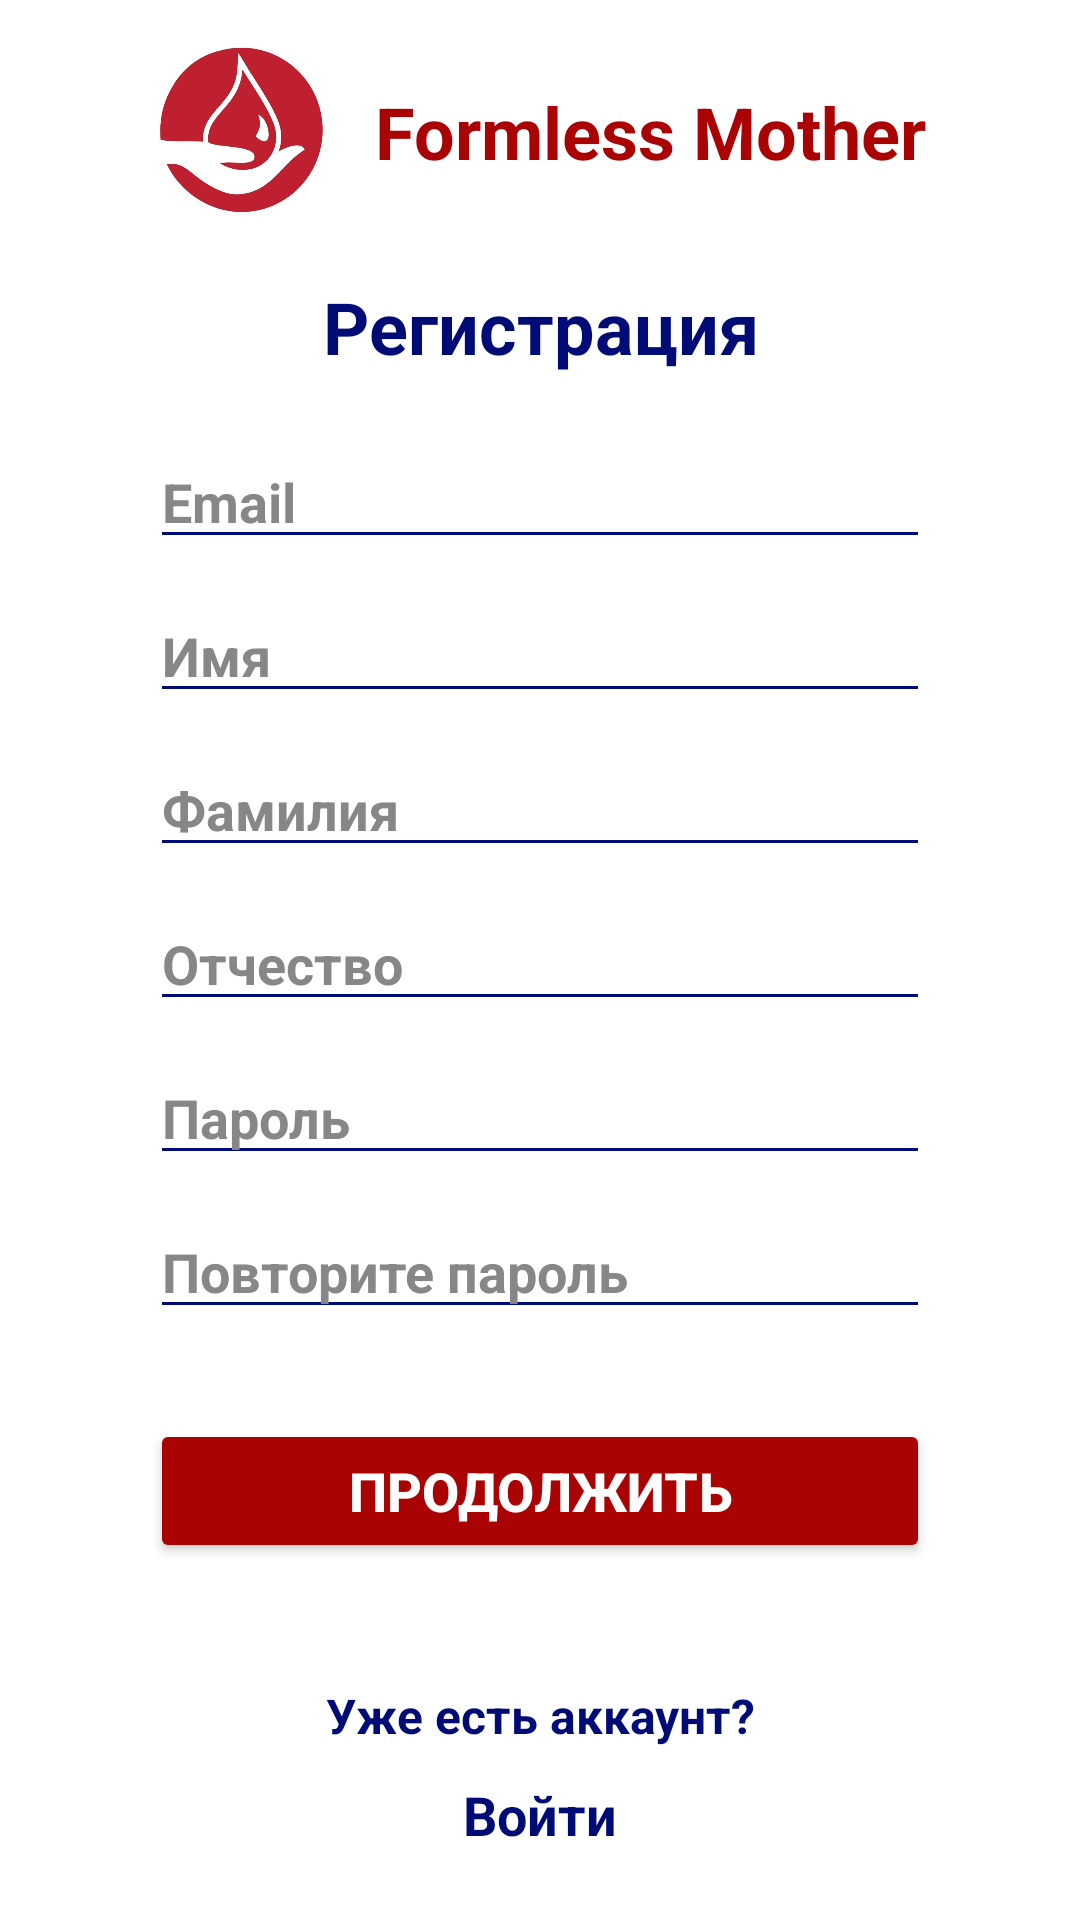

Layout XML and referenced resources for this Android screen:
<!-- AndroidManifest.xml: application theme Theme.BloodDonation -->
<!-- res/layout/activity_registration.xml -->
<?xml version="1.0" encoding="utf-8"?>
<LinearLayout xmlns:android="http://schemas.android.com/apk/res/android"
    xmlns:app="http://schemas.android.com/apk/res-auto"
    xmlns:tools="http://schemas.android.com/tools"
    android:layout_width="match_parent"
    android:layout_height="match_parent"
    android:gravity="center"
    android:orientation="vertical"
    android:paddingStart="50dp"
    android:paddingEnd="50dp"
    android:background="@color/white"
    tools:context=".RegistrationActivity">


    <LinearLayout
        android:layout_width="match_parent"
        android:layout_height="wrap_content"
        android:orientation="horizontal">

        <ImageView
            android:layout_width="60dp"
            android:layout_height="60dp"
            android:background="@drawable/logo"
            android:contentDescription="@null" />

        <TextView
            android:layout_width="match_parent"
            android:layout_height="wrap_content"
            android:layout_marginStart="15dp"
            android:layout_marginTop="15dp"
            android:text="@string/formless_mother"
            android:textColor="@color/red"
            android:textSize="24sp"
            android:textStyle="bold" />

    </LinearLayout>

    <TextView
        android:layout_width="match_parent"
        android:layout_height="wrap_content"
        android:layout_marginTop="20dp"
        android:text="@string/signing_up"
        android:textAlignment="center"
        android:textColor="@color/blue"
        android:textSize="24sp"
        android:textStyle="bold" />

    <EditText
        android:id="@+id/editTextEmail"
        android:layout_width="match_parent"
        android:layout_height="wrap_content"
        android:layout_marginTop="20dp"
        android:backgroundTint="@color/blue"
        android:hint="@string/email"
        android:inputType="textEmailAddress"
        android:textColor="@color/blue"
        android:textColorHint="@color/gray"
        android:textSize="18sp"
        android:textStyle="bold" />

    <EditText
        android:id="@+id/editTextFirstName"
        android:layout_width="match_parent"
        android:layout_height="wrap_content"
        android:layout_marginTop="10dp"
        android:backgroundTint="@color/blue"
        android:hint="@string/first_name"
        android:inputType="textCapWords"
        android:textColor="@color/blue"
        android:textColorHint="@color/gray"
        android:textSize="18sp"
        android:textStyle="bold" />

    <EditText
        android:id="@+id/editTextLastName"
        android:layout_width="match_parent"
        android:layout_height="wrap_content"
        android:layout_marginTop="10dp"
        android:backgroundTint="@color/blue"
        android:hint="@string/last_name"
        android:inputType="textCapWords"
        android:textColor="@color/blue"
        android:textColorHint="@color/gray"
        android:textSize="18sp"
        android:textStyle="bold" />

    <EditText
        android:id="@+id/editTextMiddleName"
        android:layout_width="match_parent"
        android:layout_height="wrap_content"
        android:layout_marginTop="10dp"
        android:backgroundTint="@color/blue"
        android:hint="@string/middle_name"
        android:inputType="textCapWords"
        android:textColor="@color/blue"
        android:textColorHint="@color/gray"
        android:textSize="18sp"
        android:textStyle="bold" />

    <EditText
        android:id="@+id/editTextPassword"
        android:layout_width="match_parent"
        android:layout_height="wrap_content"
        android:layout_marginTop="10dp"
        android:backgroundTint="@color/blue"
        android:hint="@string/password"
        android:inputType="textPassword"
        android:textColor="@color/blue"
        android:textColorHint="@color/gray"
        android:textSize="18sp"
        android:textStyle="bold" />

    <EditText
        android:id="@+id/editTextRepeatedPassword"
        android:layout_width="match_parent"
        android:layout_height="wrap_content"
        android:layout_marginTop="10dp"
        android:backgroundTint="@color/blue"
        android:hint="@string/repeat_password"
        android:inputType="textPassword"
        android:textColor="@color/blue"
        android:textColorHint="@color/gray"
        android:textSize="18sp"
        android:textStyle="bold" />

    <Button
        android:id="@+id/buttonSingUp"
        android:layout_width="match_parent"
        android:layout_height="wrap_content"
        android:layout_marginTop="30dp"
        android:backgroundTint="@color/red"
        android:paddingTop="10dp"
        android:paddingBottom="10dp"
        android:text="@string/proceed"
        android:textColor="@color/white"
        android:textSize="18sp"
        android:textStyle="bold" />

    <TextView
        android:layout_width="match_parent"
        android:layout_height="wrap_content"
        android:layout_marginTop="30dp"
        android:paddingTop="10dp"
        android:paddingBottom="10dp"
        android:text="@string/already_have_an_account"
        android:textAlignment="center"
        android:textColor="@color/blue"
        android:textSize="16sp"
        android:textStyle="bold" />

    <TextView
        android:id="@+id/textViewSwitchToLogin"
        android:layout_width="match_parent"
        android:layout_height="wrap_content"
        android:paddingBottom="10dp"
        android:text="@string/login"
        android:textAlignment="center"
        android:textColor="@color/blue"
        android:textSize="18sp"
        android:textStyle="bold" />

</LinearLayout>
<!-- resources referenced by this layout -->
<resources>
  <color name="blue">#000C75</color>
  <color name="gray">#878787</color>
  <color name="red">#AA0303</color>
  <color name="white">#FFFFFFFF</color>
  <!-- drawable logo: jpg bitmap (drawable, 40550 bytes) -->
  <string name="already_have_an_account">Уже есть аккаунт?</string>
  <string name="email">Email</string>
  <string name="first_name">Имя</string>
  <string name="formless_mother">Formless Mother</string>
  <string name="last_name">Фамилия</string>
  <string name="login">Войти</string>
  <string name="middle_name">Отчество</string>
  <string name="password">Пароль</string>
  <string name="proceed">Продолжить</string>
  <string name="repeat_password">Повторите пароль</string>
  <string name="signing_up">Регистрация</string>
  <style name="Theme.BloodDonation" parent="Theme.MaterialComponents.DayNight.NoActionBar">
          
          <item name="colorPrimary">@color/purple_500</item>
          <item name="colorPrimaryVariant">@color/purple_700</item>
          <item name="colorOnPrimary">@color/white</item>
          
          <item name="colorSecondary">@color/teal_200</item>
          <item name="colorSecondaryVariant">@color/teal_700</item>
          <item name="colorOnSecondary">@color/black</item>
          
          <item name="android:statusBarColor">?attr/colorPrimaryVariant</item>
          
      </style>
  <color name="purple_500">#FF6200EE</color>
  <color name="purple_700">#FF3700B3</color>
  <color name="teal_200">#FF03DAC5</color>
  <color name="teal_700">#FF018786</color>
  <color name="black">#FF000000</color>
</resources>
